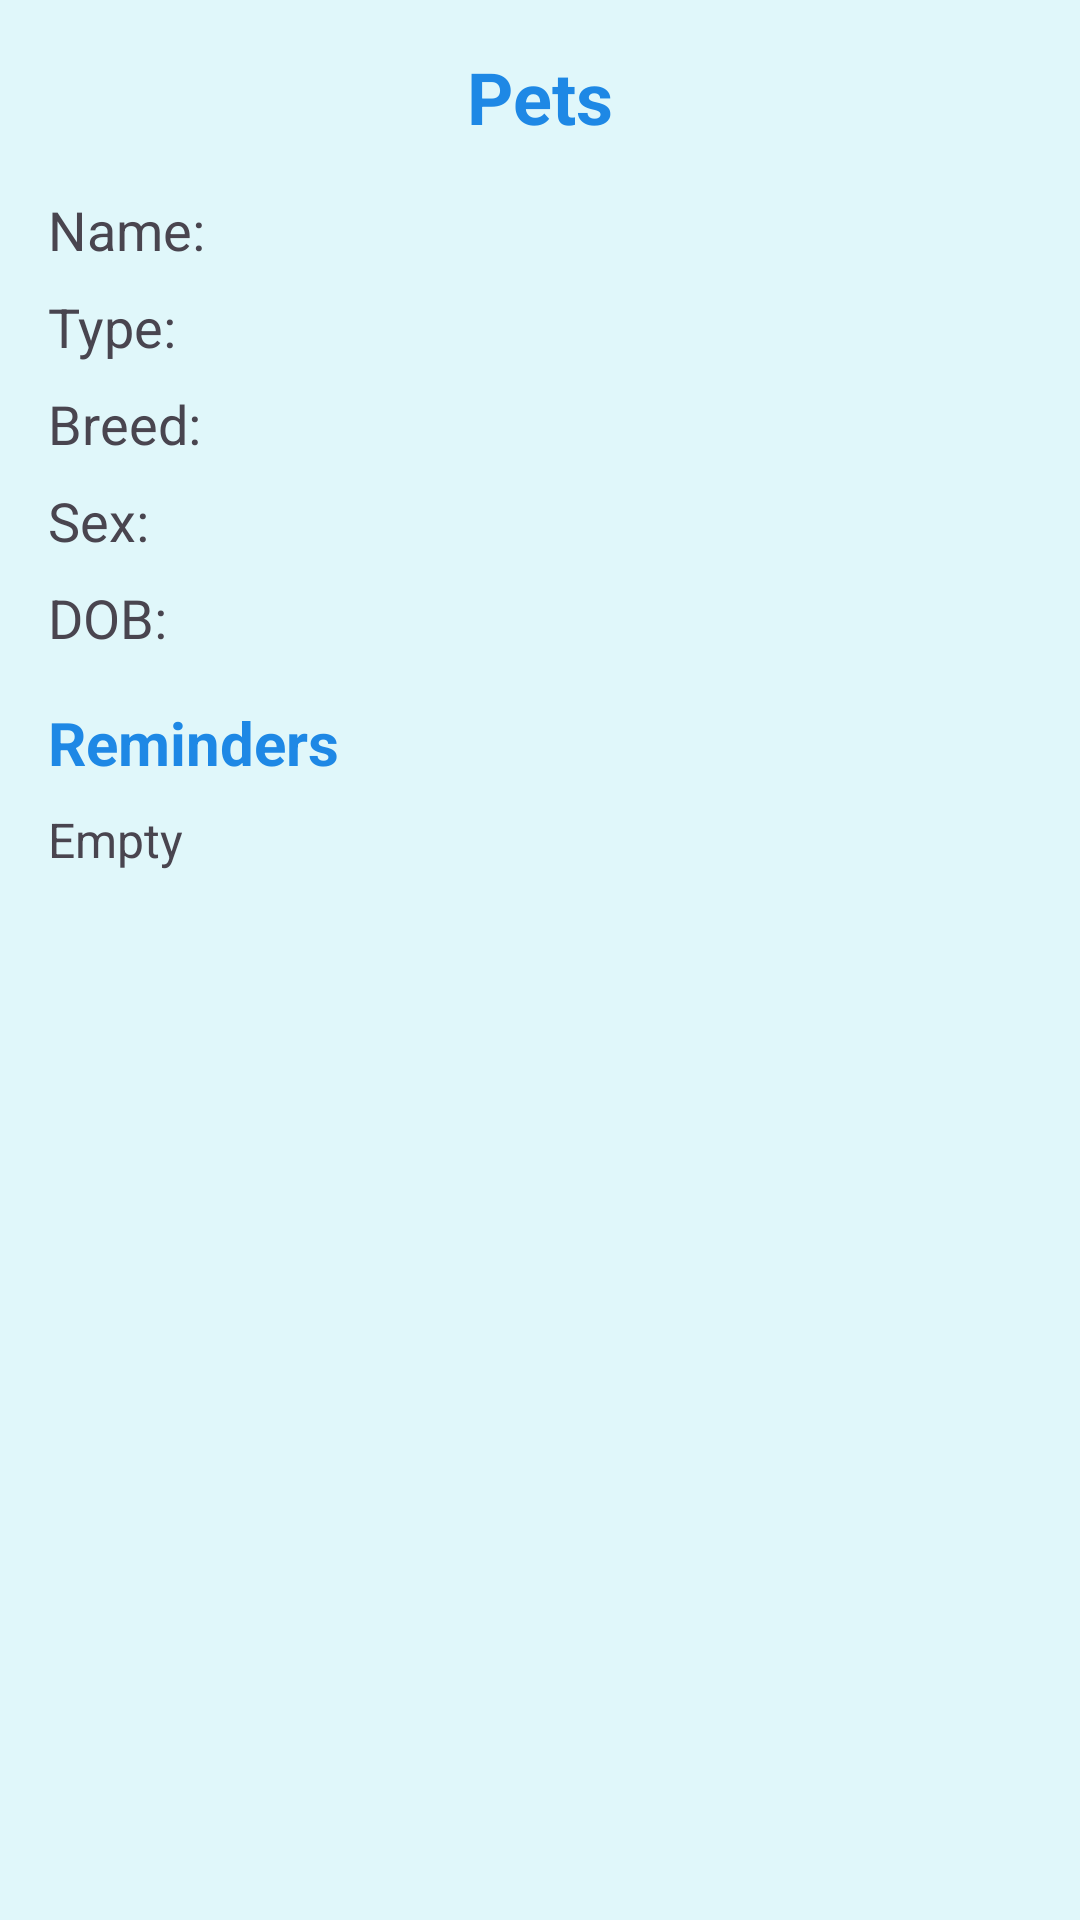

This screen was rendered from an Android layout file. Write that file and the resources it references.
<!-- AndroidManifest.xml: application theme Theme.PawPal -->
<!-- res/layout/fragment_pet_detail.xml -->
<?xml version="1.0" encoding="utf-8"?>
<androidx.constraintlayout.widget.ConstraintLayout xmlns:android="http://schemas.android.com/apk/res/android"
    xmlns:app="http://schemas.android.com/apk/res-auto"
    android:layout_width="match_parent"
    android:layout_height="match_parent"
    android:background="#E0F7FA">

    <TextView
        android:id="@+id/pet_detail_title"
        android:layout_width="wrap_content"
        android:layout_height="wrap_content"
        android:text="Pets"
        android:textSize="24sp"
        android:textStyle="bold"
        android:textColor="#1E88E5"
        app:layout_constraintTop_toTopOf="parent"
        app:layout_constraintStart_toStartOf="parent"
        app:layout_constraintEnd_toEndOf="parent"
        android:layout_marginTop="16dp"/>

    <TextView
        android:id="@+id/pet_name"
        android:layout_width="wrap_content"
        android:layout_height="wrap_content"
        android:text="Name: "
        android:textSize="18sp"
        app:layout_constraintTop_toBottomOf="@id/pet_detail_title"
        app:layout_constraintStart_toStartOf="parent"
        android:layout_marginTop="16dp"
        android:layout_marginStart="16dp"/>

    <TextView
        android:id="@+id/pet_type"
        android:layout_width="wrap_content"
        android:layout_height="wrap_content"
        android:text="Type: "
        android:textSize="18sp"
        app:layout_constraintTop_toBottomOf="@id/pet_name"
        app:layout_constraintStart_toStartOf="parent"
        android:layout_marginTop="8dp"
        android:layout_marginStart="16dp"/>

    <TextView
        android:id="@+id/pet_breed"
        android:layout_width="wrap_content"
        android:layout_height="wrap_content"
        android:text="Breed: "
        android:textSize="18sp"
        app:layout_constraintTop_toBottomOf="@id/pet_type"
        app:layout_constraintStart_toStartOf="parent"
        android:layout_marginTop="8dp"
        android:layout_marginStart="16dp"/>

    <TextView
        android:id="@+id/pet_sex"
        android:layout_width="wrap_content"
        android:layout_height="wrap_content"
        android:text="Sex: "
        android:textSize="18sp"
        app:layout_constraintTop_toBottomOf="@id/pet_breed"
        app:layout_constraintStart_toStartOf="parent"
        android:layout_marginTop="8dp"
        android:layout_marginStart="16dp"/>

    <TextView
        android:id="@+id/pet_dob"
        android:layout_width="wrap_content"
        android:layout_height="wrap_content"
        android:text="DOB: "
        android:textSize="18sp"
        app:layout_constraintTop_toBottomOf="@id/pet_sex"
        app:layout_constraintStart_toStartOf="parent"
        android:layout_marginTop="8dp"
        android:layout_marginStart="16dp"/>

    <TextView
        android:id="@+id/reminders_title"
        android:layout_width="wrap_content"
        android:layout_height="wrap_content"
        android:text="Reminders"
        android:textSize="20sp"
        android:textStyle="bold"
        android:textColor="#1E88E5"
        app:layout_constraintTop_toBottomOf="@id/pet_dob"
        app:layout_constraintStart_toStartOf="parent"
        android:layout_marginTop="16dp"
        android:layout_marginStart="16dp"/>

    <TextView
        android:id="@+id/reminders_text"
        android:layout_width="0dp"
        android:layout_height="wrap_content"
        android:text="Empty"
        android:textSize="16sp"
        app:layout_constraintTop_toBottomOf="@id/reminders_title"
        app:layout_constraintStart_toStartOf="parent"
        app:layout_constraintEnd_toEndOf="parent"
        android:layout_marginTop="8dp"
        android:layout_marginStart="16dp"
        android:layout_marginEnd="16dp"/>

</androidx.constraintlayout.widget.ConstraintLayout>
<!-- resources referenced by this layout -->
<resources>
  <style name="Theme.PawPal" parent="Base.Theme.PawPal" />
  <style name="Base.Theme.PawPal" parent="Theme.Material3.DayNight.NoActionBar">
          
          <item name="colorPrimary">@color/pastel_blue</item>
          <item name="colorPrimaryVariant">@color/pastel_blue</item>
          <item name="android:statusBarColor">@color/pastel_blue</item>
      </style>
  <color name="pastel_blue">#80C0E4</color>
</resources>
